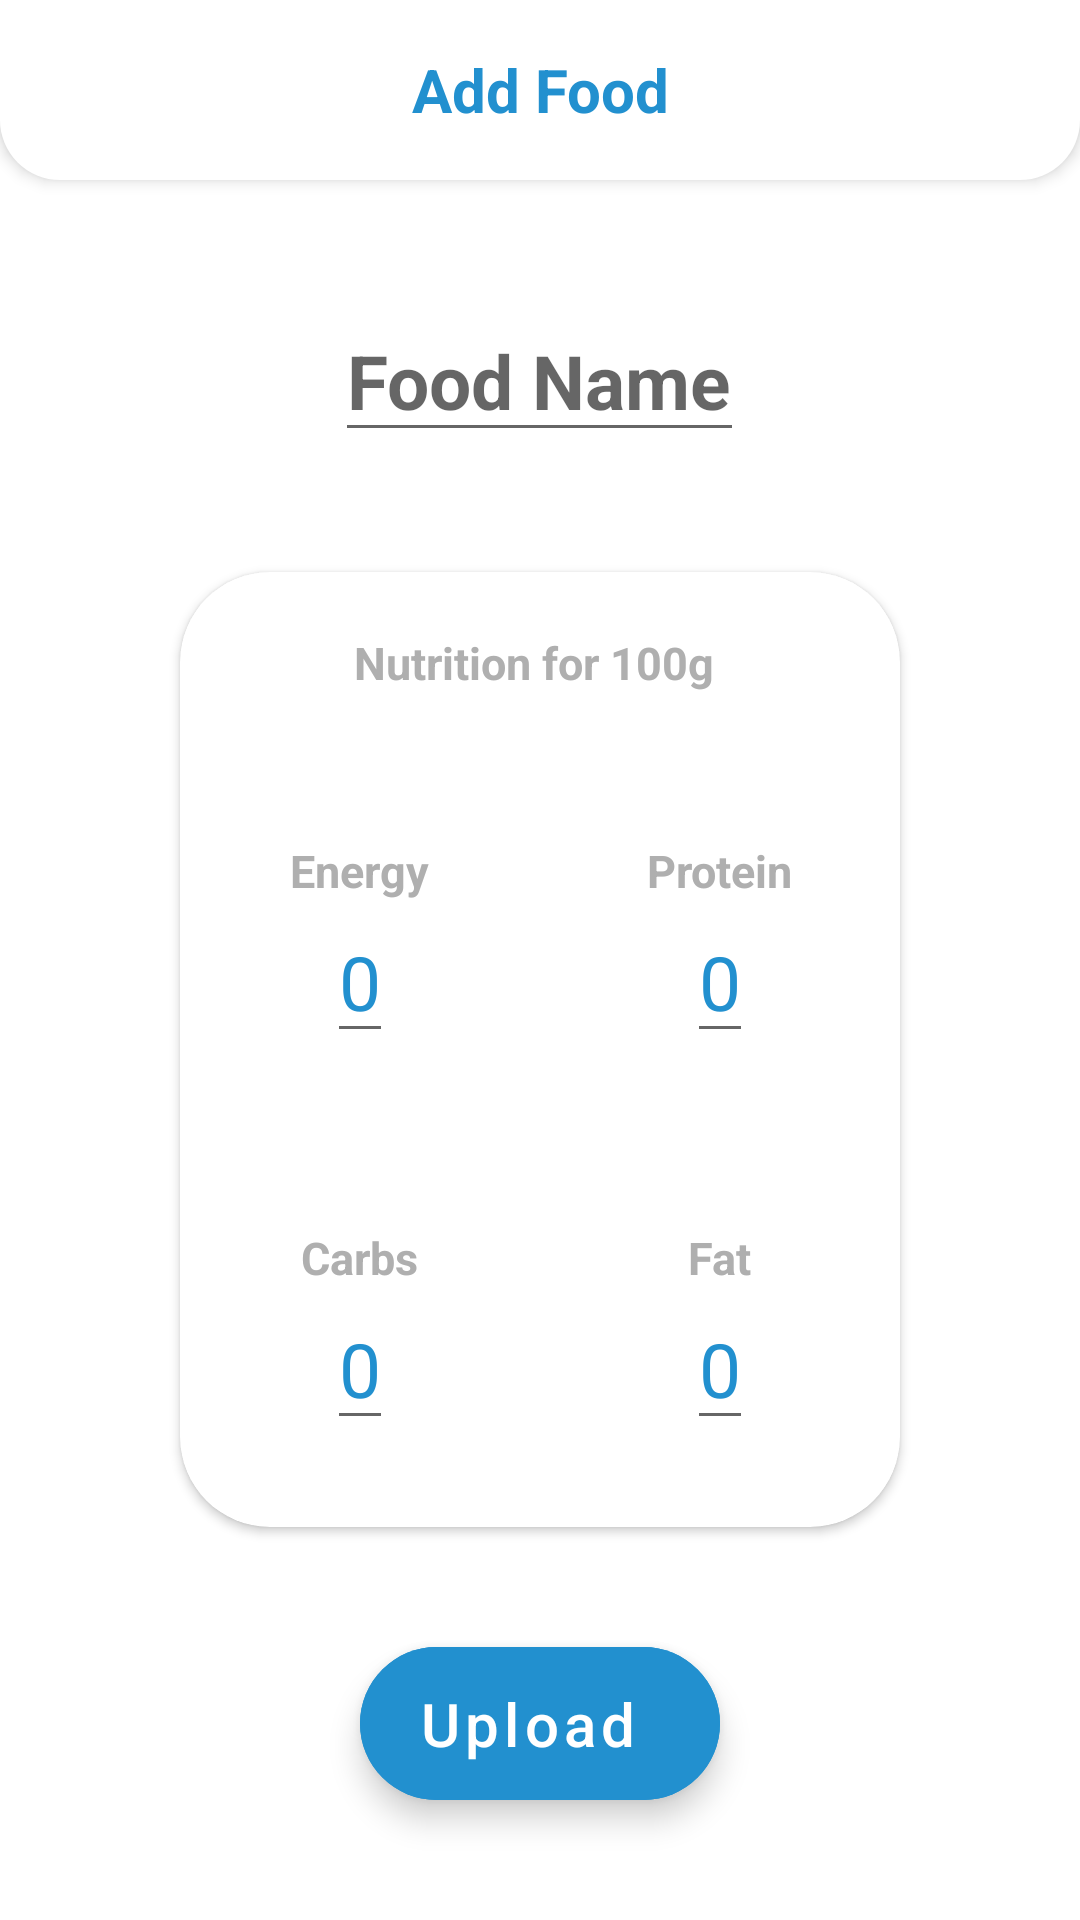

Write the Android layout XML for this screen, with the resource values it uses.
<!-- AndroidManifest.xml: application theme Theme.FoodTrack -->
<!-- res/layout/fragment_add.xml -->
<?xml version="1.0" encoding="utf-8"?>
<layout xmlns:android="http://schemas.android.com/apk/res/android"
    xmlns:app="http://schemas.android.com/apk/res-auto"
    xmlns:tools="http://schemas.android.com/tools"
    tools:context=".Fragment.AddFragment">


    <LinearLayout
        android:layout_width="match_parent"
        android:layout_height="match_parent"
        android:gravity="center_horizontal"
        android:orientation="vertical">

        <RelativeLayout
            android:layout_width="match_parent"
            android:layout_height="wrap_content"
            android:layout_gravity="center"
            android:background="@drawable/background_title"
            android:elevation="3dp"
            android:paddingHorizontal="15dp"
            android:paddingVertical="10dp">


            <TextView
                android:layout_width="match_parent"
                android:layout_height="40dp"
                android:gravity="center"
                android:text="Add Food"
                android:textColor="@color/icons"
                android:textSize="20sp"
                android:textStyle="bold" />


        </RelativeLayout>


        <androidx.appcompat.widget.AppCompatEditText
            android:id="@+id/foodName"
            android:layout_width="wrap_content"
            android:layout_height="wrap_content"
            android:layout_gravity="center_horizontal"
            android:layout_marginTop="40dp"
            android:gravity="center"
            android:hint="Food Name"
            android:textColor="@color/text_primary"
            android:textSize="25sp"
            android:textStyle="bold" />

        <androidx.cardview.widget.CardView
            android:layout_width="match_parent"
            android:layout_height="0dp"
            android:layout_marginHorizontal="60dp"
            android:layout_marginTop="40sp"
            android:layout_weight="1"
            android:elevation="2dp"
            app:cardCornerRadius="30sp"

            >

            <LinearLayout
                android:layout_width="match_parent"
                android:layout_height="match_parent"
                android:layout_weight="1"

                android:orientation="vertical">

                <TextView
                    android:layout_width="wrap_content"
                    android:layout_height="wrap_content"
                    android:layout_gravity="center"
                    android:layout_marginVertical="20dp"
                    android:text="Nutrition for 100g "
                    android:textColor="@color/text_secondary"
                    android:textSize="15sp"
                    android:textStyle="bold" />

                <LinearLayout
                    android:layout_width="match_parent"
                    android:layout_height="0dp"
                    android:layout_weight="1">

                    <LinearLayout
                        android:layout_width="0dp"
                        android:layout_height="match_parent"
                        android:layout_weight="1"
                        android:gravity="center"
                        android:orientation="vertical">

                        <TextView

                            android:layout_width="wrap_content"
                            android:layout_height="wrap_content"
                            android:text="Energy"
                            android:textColor="@color/text_secondary"
                            android:textSize="15sp"
                            android:textStyle="bold" />

                        <androidx.appcompat.widget.AppCompatEditText

                            android:id="@+id/calorie"
                            android:layout_width="wrap_content"
                            android:layout_height="wrap_content"
                            android:layout_alignParentEnd="true"
                            android:layout_gravity="center"
                            android:hint="0"
                            android:inputType="number"
                            android:maxLength="5"
                            android:textColor="@color/icons"
                            android:textColorHint="@color/icons"
                            android:textSize="25dp" />


                    </LinearLayout>


                    <LinearLayout
                        android:layout_width="0dp"
                        android:layout_height="match_parent"
                        android:layout_weight="1"
                        android:gravity="center"
                        android:orientation="vertical">

                        <TextView

                            android:layout_width="wrap_content"
                            android:layout_height="wrap_content"
                            android:text="Protein"
                            android:textColor="@color/text_secondary"
                            android:textSize="15sp"
                            android:textStyle="bold" />

                        <androidx.appcompat.widget.AppCompatEditText

                            android:id="@+id/protein"
                            android:layout_width="wrap_content"
                            android:layout_height="wrap_content"
                            android:layout_alignParentEnd="true"
                            android:layout_gravity="center"
                            android:hint="0"
                            android:inputType="number"
                            android:maxLength="5"
                            android:textColor="@color/icons"
                            android:textColorHint="@color/icons"
                            android:textSize="25dp" />
                    </LinearLayout>

                </LinearLayout>


                <LinearLayout
                    android:layout_width="match_parent"
                    android:layout_height="0dp"
                    android:layout_weight="1">

                    <LinearLayout
                        android:layout_width="0dp"
                        android:layout_height="match_parent"
                        android:layout_weight="1"
                        android:gravity="center"
                        android:orientation="vertical">

                        <TextView

                            android:layout_width="wrap_content"
                            android:layout_height="wrap_content"
                            android:text="Carbs"
                            android:textColor="@color/text_secondary"
                            android:textSize="15sp"
                            android:textStyle="bold" />

                        <androidx.appcompat.widget.AppCompatEditText

                            android:id="@+id/carbs"
                            android:layout_width="wrap_content"
                            android:layout_height="wrap_content"
                            android:layout_alignParentEnd="true"
                            android:layout_gravity="center"
                            android:hint="0"
                            android:inputType="number"
                            android:maxLength="5"
                            android:textColor="@color/icons"
                            android:textColorHint="@color/icons"
                            android:textSize="25dp" />


                    </LinearLayout>

                    <LinearLayout
                        android:layout_width="0dp"
                        android:layout_height="match_parent"
                        android:layout_weight="1"
                        android:gravity="center"
                        android:orientation="vertical">

                        <TextView

                            android:layout_width="wrap_content"
                            android:layout_height="wrap_content"
                            android:text="Fat"
                            android:textColor="@color/text_secondary"
                            android:textSize="15sp"
                            android:textStyle="bold" />

                        <androidx.appcompat.widget.AppCompatEditText

                            android:id="@+id/fat"
                            android:layout_width="wrap_content"
                            android:layout_height="wrap_content"
                            android:layout_alignParentEnd="true"
                            android:layout_gravity="center"
                            android:hint="0"
                            android:inputType="number"
                            android:maxLength="5"
                            android:textColor="@color/icons"
                            android:textColorHint="@color/icons"
                            android:textSize="25dp" />


                    </LinearLayout>
                </LinearLayout>
            </LinearLayout>
        </androidx.cardview.widget.CardView>



        <com.google.android.material.floatingactionbutton.ExtendedFloatingActionButton
            android:id="@+id/new_item_upload_btn"
            android:layout_width="wrap_content"
            android:layout_height="wrap_content"
            android:layout_gravity="center_horizontal"
            android:layout_marginVertical="40dp"
            android:gravity="center"
            android:text="Upload"
            android:textAllCaps="false"
            android:textSize="20dp"
            android:backgroundTint="@color/icons"
            android:textColor="@color/white"

            />

    </LinearLayout>


</layout>
<!-- resources referenced by this layout -->
<resources>
  <color name="icons">#2290CF</color>
  <color name="text_primary">#FF212121</color>
  <color name="text_secondary">#AFAFAF</color>
  <color name="white">#FFFFFF</color>
  <!-- drawable background_title (drawable) -->
  <?xml version="1.0" encoding="utf-8"?>
  <shape
      android:shape="rectangle"
      xmlns:android="http://schemas.android.com/apk/res/android">
  <solid android:color="@color/white"/>
      <corners android:bottomLeftRadius="20dp" android:bottomRightRadius="20dp" />
  
  </shape>
  <style name="Theme.FoodTrack" parent="Theme.MaterialComponents.DayNight.DarkActionBar">
          
          <item name="colorPrimary">@color/primary</item>
          <item name="colorPrimaryVariant">@color/white</item>
          <item name="colorOnPrimary">@color/text_primary</item>
          
          <item name="colorSecondary">@color/icons</item>
          <item name="colorOnSecondary">@color/text_secondary</item>
          
          <item name="android:statusBarColor">?attr/colorPrimaryVariant</item>
          
      </style>
  <color name="primary">#524CF0</color>
</resources>
